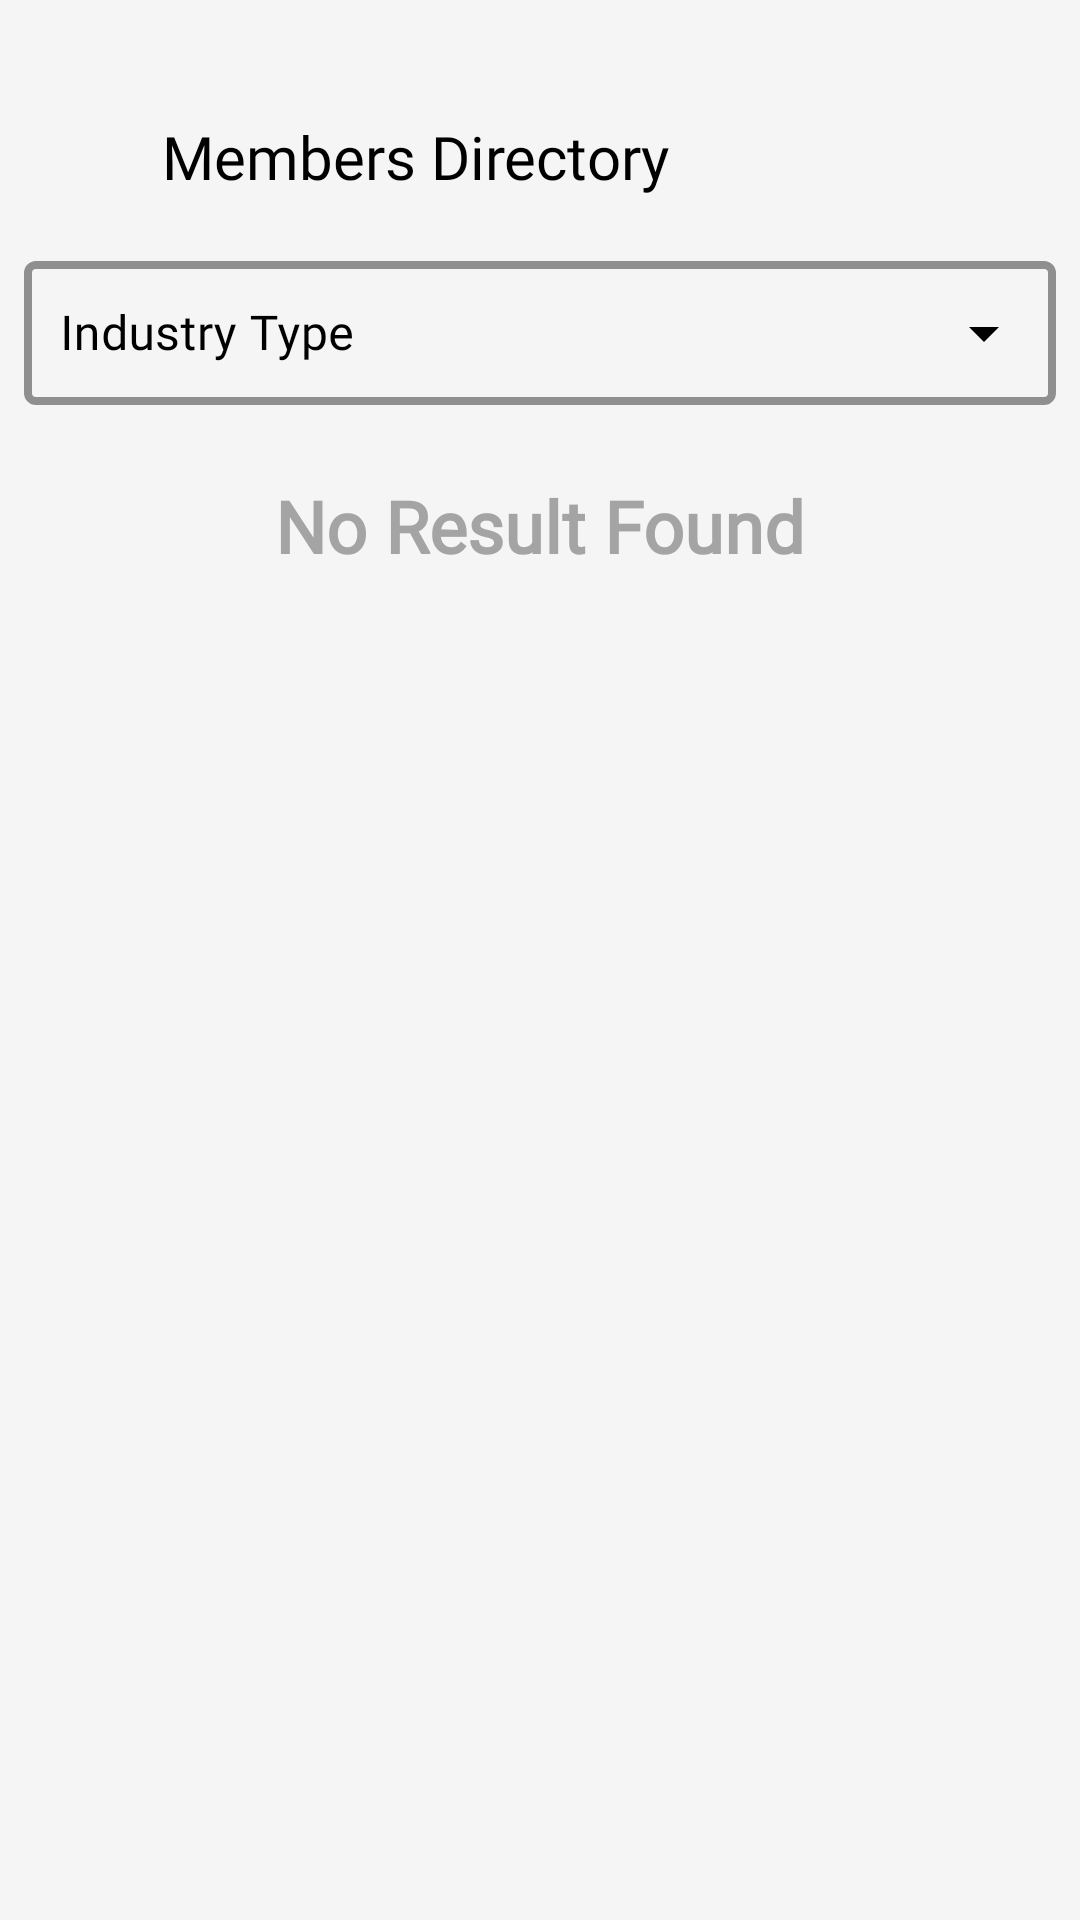

Here is an Android app screen rendered from its layout file. Give the layout XML and the strings, colors and styles it references.
<!-- AndroidManifest.xml: application theme Theme.IEAApp -->
<!-- res/layout/activity_members_directory.xml -->
<?xml version="1.0" encoding="utf-8"?>
<androidx.constraintlayout.widget.ConstraintLayout xmlns:android="http://schemas.android.com/apk/res/android"
    xmlns:app="http://schemas.android.com/apk/res-auto"
    xmlns:tools="http://schemas.android.com/tools"
    android:layout_width="match_parent"
    android:layout_height="match_parent"
    android:background="#F5F5F5"
    tools:context=".MembersDirectory">

    <androidx.appcompat.widget.AppCompatButton
        android:id="@+id/members_directory_back_button"
        android:layout_width="20dp"
        android:layout_height="20dp"
        android:layout_marginStart="18dp"
        android:layout_marginTop="42dp"
        android:background="@drawable/back_icon"
        android:backgroundTint="#000000"
        app:layout_constraintStart_toStartOf="parent"
        app:layout_constraintTop_toTopOf="parent" />

    <TextView
        android:id="@+id/members_directory_text"
        android:layout_width="wrap_content"
        android:layout_height="wrap_content"
        android:layout_marginStart="16dp"
        android:fontFamily="@font/poppins_semi_bold"
        android:text="@string/members_directory"
        android:textColor="#000000"
        android:textSize="20sp"
        app:layout_constraintBottom_toBottomOf="@id/members_directory_back_button"
        app:layout_constraintStart_toEndOf="@id/members_directory_back_button"
        app:layout_constraintTop_toTopOf="@id/members_directory_back_button" />

    <com.google.android.material.textfield.TextInputLayout
        android:id="@+id/member_search_outbox"
        style="@style/Widget.MaterialComponents.TextInputLayout.OutlinedBox.ExposedDropdownMenu"
        android:layout_width="match_parent"
        android:layout_height="wrap_content"
        android:layout_marginStart="8dp"
        android:layout_marginTop="16dp"
        android:layout_marginEnd="8dp"
        android:background="#F5F5F5"
        android:textColorHint="@color/black"
        app:boxStrokeColor="@color/black"
        app:boxStrokeWidth="2.5dp"
        app:endIconDrawable="@drawable/ic_down_arrow"
        app:endIconTint="@color/black"
        app:hintTextColor="@color/black"
        app:layout_constraintEnd_toEndOf="parent"
        app:layout_constraintTop_toBottomOf="@id/members_directory_text">

        <AutoCompleteTextView
            android:id="@+id/member_search_autocomplete"
            android:layout_width="match_parent"
            android:layout_height="match_parent"
            android:cursorVisible="true"
            android:fontFamily="@font/inria_sans_regular"
            android:hint="Industry Type"
            android:padding="12dp"
            android:paddingTop="14dp"
            android:textColor="@color/black"
            android:textColorHint="@color/black"
            android:textCursorDrawable="@color/black"
            android:textSize="16sp"
            app:hintTextColor="@color/black"
            tools:ignore="HardcodedText" />

    </com.google.android.material.textfield.TextInputLayout>

    <TextView
        android:id="@+id/no_member_tv"
        android:layout_width="match_parent"
        android:layout_height="wrap_content"
        android:layout_marginTop="24dp"
        android:fontFamily="@font/inria_sans_regular"
        android:gravity="center"
        android:text="No Result Found"
        android:textColor="@color/grey"
        android:textSize="24sp"
        android:textStyle="bold"
        app:layout_constraintEnd_toEndOf="parent"
        app:layout_constraintStart_toStartOf="parent"
        app:layout_constraintTop_toBottomOf="@id/member_search_outbox"
        tools:ignore="HardcodedText" />

    <androidx.recyclerview.widget.RecyclerView
        android:id="@+id/members_directory_recycler_view"
        android:layout_width="match_parent"
        android:layout_height="0dp"
        android:layout_marginStart="8dp"
        android:layout_marginTop="18dp"
        android:layout_marginEnd="8dp"
        app:layout_constraintBottom_toBottomOf="parent"
        app:layout_constraintEnd_toEndOf="parent"
        app:layout_constraintStart_toStartOf="parent"
        app:layout_constraintTop_toBottomOf="@id/member_search_outbox" />

</androidx.constraintlayout.widget.ConstraintLayout>
<!-- resources referenced by this layout -->
<resources>
  <color name="black">#FF000000</color>
  <color name="grey">#A4A4A4</color>
  <string name="members_directory">Members Directory</string>
  <style name="Theme.IEAApp" parent="Theme.MaterialComponents.DayNight.NoActionBar">
          
          <item name="colorPrimary">#00212121</item>
          <item name="colorPrimaryVariant">@color/different_black</item>
          <item name="colorOnPrimary">@color/white</item>
          
          <item name="colorSecondary">@color/different_black</item>
          <item name="colorSecondaryVariant">@color/different_black</item>
          <item name="colorOnSecondary">@color/different_black</item>
          
          <item name="android:statusBarColor">?attr/colorPrimaryVariant</item>
          
          <item name="colorOnSurface">@color/black</item>
      </style>
  <color name="different_black">#212121</color>
  <color name="white">#FFFFFFFF</color>
</resources>
